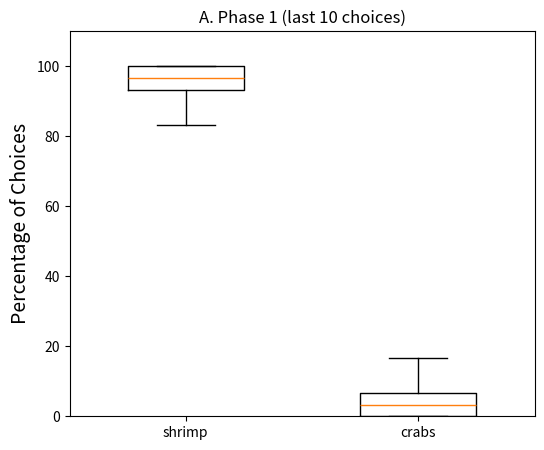
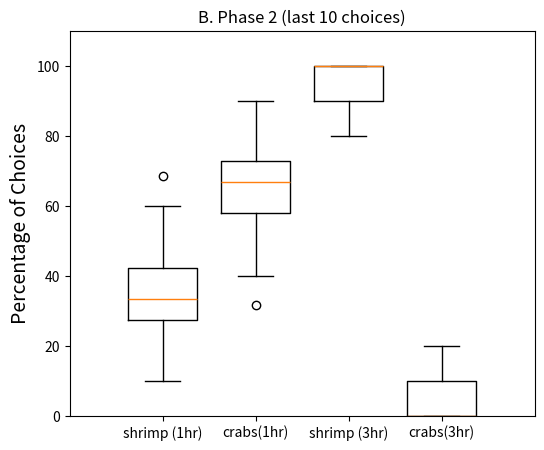

Reproduce these figures in Python, in order.
###########################################################################
#
# Copyright(c) 2022
# Regents of the University of California. All rights reserved.
#
# Redistribution and use in source and binary forms, with or without
# modification, are permitted provided that the following conditions
# are met:
#
# 1. Redistributions of source code must retain the above copyright
#    notice, this list of conditions and the following disclaimer.
#
# 2. Redistributions in binary form must reproduce the above copyright
#    notice, this list of conditions and the following disclaimer in the
#    documentation and/or other materials provided with the distribution.
#
# 3. The names of its contributors may not be used to endorse or promote
#    products derived from this software without specific prior written
#    permission.
#
# THIS SOFTWARE IS PROVIDED BY THE COPYRIGHT HOLDERS AND CONTRIBUTORS
# "AS IS" AND ANY EXPRESS OR IMPLIED WARRANTIES, INCLUDING, BUT NOT
# LIMITED TO, THE IMPLIED WARRANTIES OF MERCHANTABILITY AND FITNESS FOR
# A PARTICULAR PURPOSE ARE DISCLAIMED. IN NO EVENT SHALL THE COPYRIGHT
# OWNER OR CONTRIBUTORS BE LIABLE FOR ANY DIRECT, INDIRECT, INCIDENTAL,
# SPECIAL, EXEMPLARY, OR CONSEQUENTIAL DAMAGES (INCLUDING, BUT NOT LIMITED
# TO, PROCUREMENT OF SUBSTITUTE GOODS OR SERVICES; LOSS OF USE, DATA, OR
# PROFITS; OR BUSINESS INTERRUPTION) HOWEVER CAUSED AND ON ANY THEORY OF
# LIABILITY, WHETHER IN CONTRACT, STRICT LIABILITY, OR TORT (INCLUDING
# NEGLIGENCE OR OTHERWISE) ARISING IN ANY WAY OUT OF THE USE OF THIS
# SOFTWARE, EVEN IF ADVISED OF THE POSSIBILITY OF SUCH DAMAGE.
#
###########################################################################
# Author: Jeff Krichmar, UC Irvine
# Email: [email redacted]
# Date: September 2, 2025
# Description:
#    Python code to run the "Episodic Like Memory Scenario" in the
#    paper, "Episodic-Like Memory in a Simulation of Cuttlefish Behavior",
# [redacted]
###########################################################################

import numpy as np
import matplotlib.pyplot as plt
from datetime import datetime

ENV_SIZE = 8
HOURS = 3
TS_PER_HOUR = 100
TIME_STEPS = 12000
DAYS = 100
NUM_CREATURES = 3
SHRIMP = 0
CRAB = 1


# getLocation - converts Cartesian coordinates into a location index
def getLocation(x, y, env_size):
    return y * env_size + x


# distance - returns the Euclidean distance between two Cartesian coordinates
def distance(x1, y1, x2, y2):
    return np.sqrt((x1 - x2) ** 2 + (y1 - y2) ** 2)


# roam - returns a new (x,y) location one random step away from the current (x,y)
def roam(x_curr, y_curr, env_size):
    while True:
        x_new = x_curr + np.random.randint(-1, 2)
        y_new = y_curr + np.random.randint(-1, 2)
        # check for environment boundary condition
        if 0 < x_new < env_size and 0 < y_new < env_size:
            return x_new, y_new


# move_to - moves from (from_x, from_y) one step closer to (to_x, to_y)
def move_to(from_x, from_y, to_x, to_y):
    x_new = from_x + (1 if from_x < to_x else -1 if from_x > to_x else 0)
    y_new = from_y + (1 if from_y < to_y else -1 if from_y > to_y else 0)
    return x_new, y_new


# action_select - applies the softmax function to the values array.
#     The beta temperature controls the exploration/exploitation tradeoff.
#     Returns the choice and probability distribution.
def action_select(values, beta):
    # check for overflow before calling exp function
    for i in range(len(values)):
        if values[i] * beta > 600:
            values[i] = 600 / beta
    exp_values = np.exp(beta * values)
    probabilities = exp_values / np.sum(exp_values)
    return np.random.choice(len(values), p=probabilities)


# assocMemoryLR - updates the episodic memory given the conjunction of what, when, and where indices.
#     Uses a variation of the delta learning rule.
def assocMemoryLR(epiMem, learning_rate, reward, what, when, where):
    epiMem[what, when, where] += learning_rate * (reward - epiMem[what, when, where])
    return epiMem


# getWhatWhenValue - given what and when indices, returns the maximum expected value across all where locations.
def getWhatWhenValue(epiMem, what, when):
    return np.max(epiMem[what, when, :])


# getWhatWhenLocationLocation - given what and when indices, returns the (x,y) coordinates of the maximum
#     expected value location.
def getWhatWhenLocation(epiMem, what, when):
    where = np.argmax(epiMem[what, when, :])
    env_size = int(np.sqrt(epiMem.shape[2]))
    y = (where // env_size)
    x = (where % env_size)
    return x, y


# Prey - class for the different prey (shrimp and crab).
class Prey:
    def __init__(self, prey_type, rwd, vis_begin, vis_end, env_size):
        self.type = prey_type
        self.env_size = env_size
        self.vis_begin = vis_begin
        self.rwd = rwd
        self.vis_end = vis_end
        self.env_size = env_size
        self.x, self.y = self.generate_position()

    # generate_position - sets the position of the shrimp and crab.
    def generate_position(self):
        if self.type == SHRIMP:
            x = ENV_SIZE - 1
            y = 0
        else:
            x = ENV_SIZE - 1
            y = ENV_SIZE - 1
        return x, y

    def respawn(self, spawn):
        if spawn:
            self.x, self.y = self.generate_position()
        return self.x, self.y


# ceph_epimem - runs the episodic memory model for one agent over the simulated DAYS
def ceph_epimem(lr, beta,
                shrimp_type, rwd_shrimp, shrimp_begin, shrimp_end,
                crab_type, rwd_crab, crab_begin, crab_end):
    HOME_X, HOME_Y = 0, ENV_SIZE / 2
    ROAM, HUNT_SHRIMP, HUNT_CRAB, = 0, 1, 2  # ESCAPE = 0, 1, 2, 3
    VAL_ROAM = 0.5
    CLOSE = 2
    SHRIMP_INDEX = 0
    CRAB_INDEX = 1
    cuttlebot_x = HOME_X
    cuttlebot_y = HOME_Y

    epiMem = np.zeros((NUM_CREATURES, HOURS, ENV_SIZE * ENV_SIZE))  # 3D episodic memory matrix
    shrimp_count = np.zeros((DAYS, HOURS))
    crab_count = np.zeros((DAYS, HOURS))

    # initialize shrimp and crab
    preys = [Prey(shrimp_type, rwd_shrimp, shrimp_begin, shrimp_end, ENV_SIZE),
             Prey(crab_type, rwd_crab, crab_begin, crab_end, ENV_SIZE)]

    current_time = 0
    current_day = 0
    act = ROAM
    ts = 0

    while current_day < DAYS:

        # if this is the start of a new hour
        #    increment the hour and day if it is the last hour
        #    get the expected values for hunting each prey type
        #    select an action (hunt shrimp, hunt crab, or roam).
        if ts % TS_PER_HOUR == 0:
            current_time = current_time + 1
            if current_time == HOURS:
                current_time = 0
                current_day = current_day + 1

            # in phase 1 (the first half of the simulation) the shrimp rewarded during all 3 hours
            # in phase 2 (the last half of the simulation) the shrimp is only rewarded during the 3rd hour
            if current_day > DAYS / 2 and current_time < 2:
                preys[SHRIMP_INDEX].rwd = 0
            else:
                preys[SHRIMP_INDEX].rwd = rwd_shrimp

            values = np.zeros(3)
            values[ROAM] = VAL_ROAM
            values[HUNT_SHRIMP] = getWhatWhenValue(epiMem, SHRIMP, current_time)
            values[HUNT_CRAB] = getWhatWhenValue(epiMem, CRAB, current_time)
            act = action_select(values, beta)
            if values[act] == 0:
                act = ROAM
            cuttlebot_x, cuttlebot_y = HOME_X, HOME_Y

        ######################
        #                    #
        # CUTTLEBOT BEHAVIOR #
        #                    #
        ######################
        if act == HUNT_SHRIMP:
            x_prey, y_prey = getWhatWhenLocation(epiMem, SHRIMP, current_time)
            if x_prey != 0 or y_prey != 0:
                cuttlebot_x, cuttlebot_y = move_to(cuttlebot_x, cuttlebot_y, x_prey, y_prey)
            else:
                cuttlebot_x, cuttlebot_y = roam(cuttlebot_x, cuttlebot_y, ENV_SIZE)

        elif act == HUNT_CRAB:
            x_prey, y_prey = getWhatWhenLocation(epiMem, CRAB, current_time)
            if x_prey != 0 or y_prey != 0:
                cuttlebot_x, cuttlebot_y = move_to(cuttlebot_x, cuttlebot_y, x_prey, y_prey)
            else:
                cuttlebot_x, cuttlebot_y = roam(cuttlebot_x, cuttlebot_y, ENV_SIZE)
        else:
            cuttlebot_x, cuttlebot_y = roam(cuttlebot_x, cuttlebot_y, ENV_SIZE)

        # Randomize the prey list so there are no order effects.
        # The old "for prey in preys" prioritized hunting the first
        # prey in the list
        jump_to_next_hour = False
        for p in np.random.permutation(len(preys)):

            # if a prey type is visible at the current hour and the agent is close to that prey
            #    get the location of the prey and update the episodic memory.
            visible = (preys[p].vis_begin <= current_time <= preys[p].vis_end)
            if visible and distance(cuttlebot_x, cuttlebot_y, preys[p].x, preys[p].y) < CLOSE:
                loc = getLocation(preys[p].x, preys[p].y, ENV_SIZE)
                # update for the specific prey index and reward
                if preys[p].type == SHRIMP:
                    epiMem = assocMemoryLR(epiMem, lr, preys[p].rwd, SHRIMP, current_time, loc)
                    shrimp_count[current_day, current_time] += 1
                else:  # preys[p].type == CRAB:
                    epiMem = assocMemoryLR(epiMem, lr, preys[p].rwd, CRAB, current_time, loc)
                    crab_count[current_day, current_time] += 1
                cuttlebot_x, cuttlebot_y = HOME_X, HOME_Y
                jump_to_next_hour = True

        # if a prey is found, jump to the next hour
        if jump_to_next_hour:
            ts = TS_PER_HOUR
        else:
            ts += 1

    # return episodic memory and the number of shrimp and crab eaten
    return epiMem, shrimp_count, crab_count


# run_simulations - runs the cuttlefish simulation 100 times
def run_simulations(runs=100):

    # initialize the prey counts and episodic memory
    shrimp = np.zeros((runs, DAYS, HOURS))
    crab = np.zeros((runs, DAYS, HOURS))
    mem = np.zeros((runs, NUM_CREATURES, HOURS, ENV_SIZE * ENV_SIZE))

    LR = 0.1
    BETA = 1.0
    SHRIMP_RWD = 4
    CRAB_RWD = 1
    SHRIMP_BEGIN = 0
    SHRIMP_END = 2
    CRAB_BEGIN = 0
    CRAB_END = 2

    for i in range(runs):
        print(f"\nRun {i + 1}/{runs}")
        mem[i, :, :, :], shrimp[i, :, :], crab[i, :, :] = ceph_epimem(
            LR, BETA,
            SHRIMP, SHRIMP_RWD, SHRIMP_BEGIN, SHRIMP_END,
            CRAB, CRAB_RWD, CRAB_BEGIN, CRAB_END
        )

    # time stamp and save results as NPY files
    current_datetime = datetime.now()
    formatted_date = current_datetime.strftime("%d%m%Y-%H%M")
    np.save('epiLike_shrimp-'+formatted_date, shrimp)
    np.save('epiLike_crab-'+formatted_date, crab)
    np.save('epiLike_episodic_memory-'+formatted_date, mem)

    return shrimp, crab


# plot_results - creates boxplots for the results.
#    Plots are shown on the screen and saved as png files
def plot_results(p1, p2):

    current_datetime = datetime.now()
    formatted_date = current_datetime.strftime("%d%m%Y-%H%M")

    begin_day = 40
    end_day = 50
    plt.figure(1)
    fig = plt.gcf()
    fig.set_size_inches(6, 5)

    p1_correct = np.zeros(p1.shape[0])
    p2_correct = np.zeros(p2.shape[0])  # Assuming p2 has the same first dimension as p1 for this initialization

    for i in range(p1.shape[0]):
        p1_correct[i] = np.sum(p1[i, begin_day:end_day, 0:3])  # MATLAB's 3rd dim is index 2 in Python
        p2_correct[i] = np.sum(p2[i, begin_day:end_day, 0:3])

    data_to_plot = np.array([p1_correct/(p1_correct+p2_correct)*100, p2_correct/(p1_correct+p2_correct)*100]).T
    bp = plt.boxplot(data_to_plot, widths=0.5, tick_labels=['shrimp', 'crabs'])
    plt.ylabel('Percentage of Choices', fontsize=14)  # Set font size directly in ylabel
    # Set y-axis limits
    plt.ylim(0, 110)
    plt.title('A. Phase 1 (last ' + str(end_day-begin_day) + ' choices)')
    for element in ['boxes', 'whiskers', 'caps', 'medians']:
        for line in bp[element]:
            line.set_linewidth(1)
    plt.savefig('epiLike_fig1_phase1-'+formatted_date+'.png', dpi=300)

    begin_day = 90
    end_day = 100
    plt.figure(2)
    fig = plt.gcf()
    fig.set_size_inches(6, 5)

    p1_1hr = np.zeros(p1.shape[0])
    p2_1hr = np.zeros(p2.shape[0])
    p1_3hr = np.zeros(p1.shape[0])
    p2_3hr = np.zeros(p2.shape[0])
    for i in range(p1.shape[0]):
        p1_1hr[i] = np.sum(p1[i, begin_day:end_day, 0:2])
        p2_1hr[i] = np.sum(p2[i, begin_day:end_day, 0:2])
        p1_3hr[i] = np.sum(p1[i, begin_day:end_day, 2])
        p2_3hr[i] = np.sum(p2[i, begin_day:end_day, 2])

    data_to_plot = np.array([p1_1hr/(p1_1hr+p2_1hr)*100, p2_1hr/(p1_1hr+p2_1hr)*100, p1_3hr/(p1_3hr+p2_3hr)*100, p2_3hr/(p1_3hr+p2_3hr)*100]).T
    bp = plt.boxplot(data_to_plot, widths=0.75, tick_labels=['shrimp (1hr)', 'crabs(1hr)', 'shrimp (3hr)', 'crabs(3hr)'])

    plt.ylabel('Percentage of Choices', fontsize=14)  # Set font size directly in ylabel
    plt.ylim(0, 110)
    plt.title('B. Phase 2 (last ' + str(end_day-begin_day) + ' choices)')
    plt.xlim(0, 5)  # Keeping similar to MATLAB's axis setting, but note how boxplots are positioned.
    for element in ['boxes', 'whiskers', 'caps', 'medians']:
        for line in bp[element]:
            line.set_linewidth(1)
    # plt.tight_layout()
    plt.savefig('epiLike_fig2_phase2-'+formatted_date+'.png', dpi=300)

    plt.show()

if __name__ == "__main__":
    shrimp, crab = run_simulations()
    plot_results(shrimp, crab)

    print("Simulation completed.")
